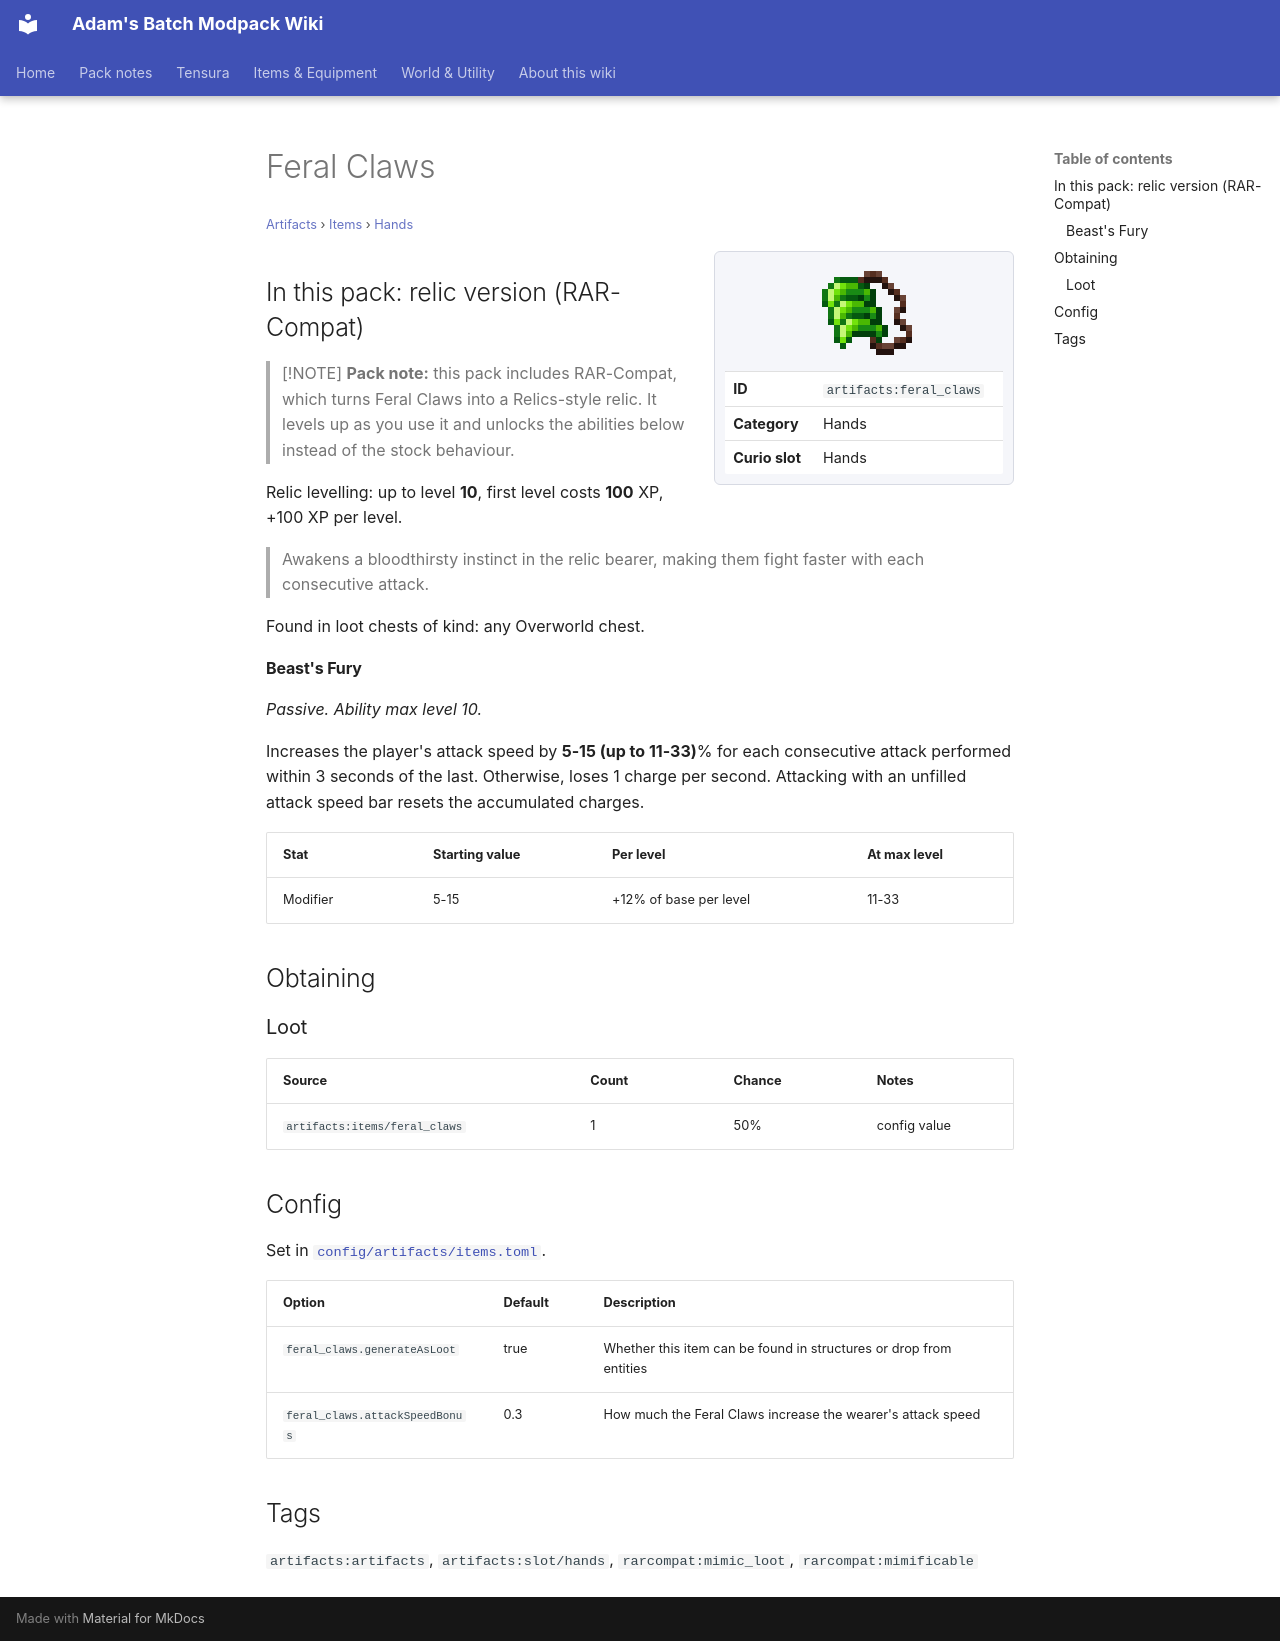

repository: Proteus-Nell/Adams-Batch-MC-Modpack-Wiki · page: artifacts/items/hands/feral-claws/index.html · generator: mkdocs

# Feral Claws

<small>[Artifacts](../../index.md) &rsaquo; [Items](../index.md) &rsaquo; [Hands](index.md)</small>

<div class="infobox" markdown>

![Feral Claws](../../../assets/icons/artifacts/item/feral_claws.png)

| | |
|---|---|
| **ID** | `artifacts:feral_claws` |
| **Category** | Hands |
| **Curio slot** | Hands |

</div>

## In this pack: relic version (RAR-Compat)

> [!NOTE]
> **Pack note:** this pack includes RAR-Compat, which turns Feral Claws into a Relics-style relic. It levels up as you use it and unlocks the abilities below instead of the stock behaviour.

Relic levelling: up to level **10**, first level costs **100** XP, +100 XP per level.

> Awakens a bloodthirsty instinct in the relic bearer, making them fight faster with each consecutive attack.

Found in loot chests of kind: any Overworld chest.

#### Beast's Fury

*Passive. Ability max level 10.*

Increases the player's attack speed by **5-15 (up to 11-33)**% for each consecutive attack performed within 3 seconds of the last. Otherwise, loses 1 charge per second. Attacking with an unfilled attack speed bar resets the accumulated charges.

| Stat | Starting value | Per level | At max level |
|---|---|---|---|
| Modifier | 5-15 | +12% of base per level | 11-33 |

## Obtaining

### Loot

| Source | Count | Chance | Notes |
|---|---|---|---|
| `artifacts:items/feral_claws` | 1 | 50% | config value |

## Config

Set in [`config/artifacts/items.toml`](../../configs/config-artifacts-items.md).

| Option | Default | Description |
|---|---|---|
| `feral_claws.generateAsLoot` | true | Whether this item can be found in structures or drop from entities |
| `feral_claws.attackSpeedBonus` | 0.3 | How much the Feral Claws increase the wearer's attack speed |

## Tags

`artifacts:artifacts`, `artifacts:slot/hands`, `rarcompat:mimic_loot`, `rarcompat:mimificable`
